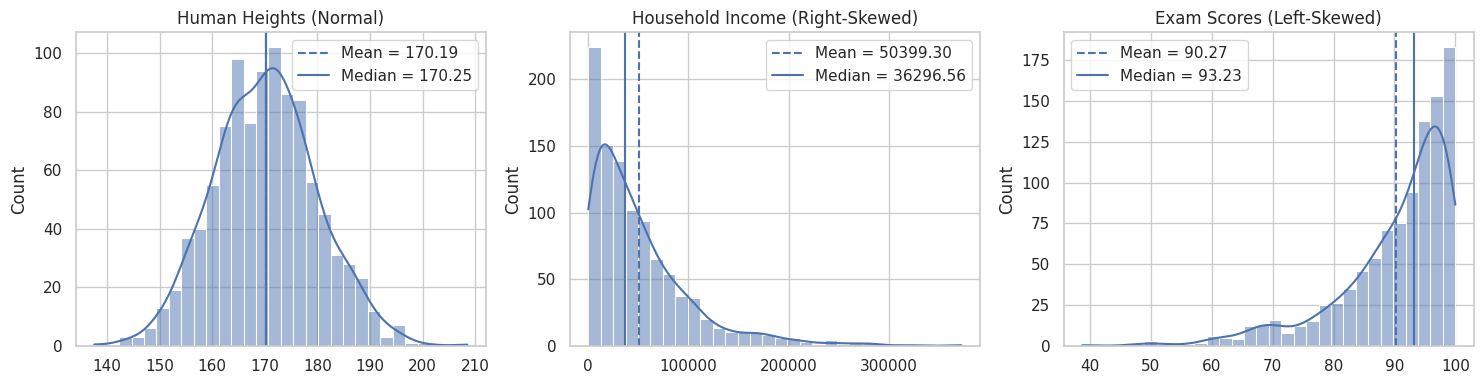

Here is the Python script that generated this plot:
# -*- coding: utf-8 -*-
"""
Created on Fri Feb 20 12:05:25 2026

@author: HP
"""

import numpy as np
import pandas as pd
import matplotlib.pyplot as plt
import seaborn as sns

# Set style
sns.set(style="whitegrid")

np.random.seed(42)

# Normal Distribution (Human Heights)
heights = np.random.normal(loc=170, scale=10, size=1000)

# Right-Skewed Distribution (Household Income)
income = np.random.exponential(scale=50000, size=1000)

# Left-Skewed Distribution (Easy Exam Scores)
scores = 100 - np.random.exponential(scale=10, size=1000)

# Store in DataFrame
data = {
    "Human Heights (Normal)": heights,
    "Household Income (Right-Skewed)": income,
    "Exam Scores (Left-Skewed)": scores
}

plt.figure(figsize=(15, 4))

for i, (title, values) in enumerate(data.items(), 1):
    plt.subplot(1, 3, i)
    sns.histplot(values, kde=True, bins=30)
    
    mean = np.mean(values)
    median = np.median(values)
    
    plt.axvline(mean, linestyle="--", label=f"Mean = {mean:.2f}")
    plt.axvline(median, linestyle="-", label=f"Median = {median:.2f}")
    
    plt.title(title)
    plt.legend()

plt.tight_layout()
plt.show()


for name, values in data.items():
    mean = np.mean(values)
    median = np.median(values)
    
    if mean > median:
        skew = "Right-Skewed"
    elif mean < median:
        skew = "Left-Skewed"
    else:
        skew = "Normal"
        
    print(f"{name}")
    print(f"Mean   = {mean:.2f}")
    print(f"Median = {median:.2f}")
    print(f"Distribution Type: {skew}")
    print("-" * 40)